5-way image classification set "Splitted_Dataset" from GitHub (ibenbr/QuickDraw-Project); label vocabulary: butterfly, cat, dog, elephant, kangaroo.

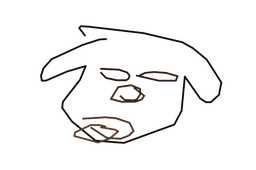
Label: dog

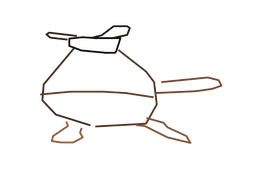
Label: kangaroo

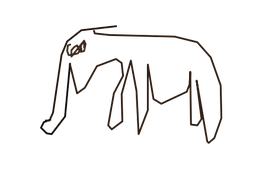
Label: elephant

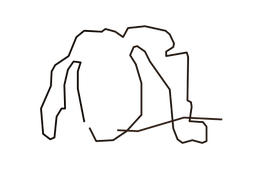
Label: elephant

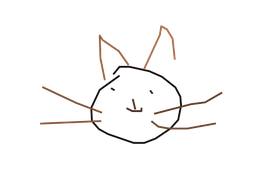
Label: cat

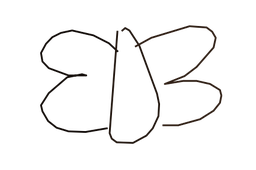
Label: butterfly
